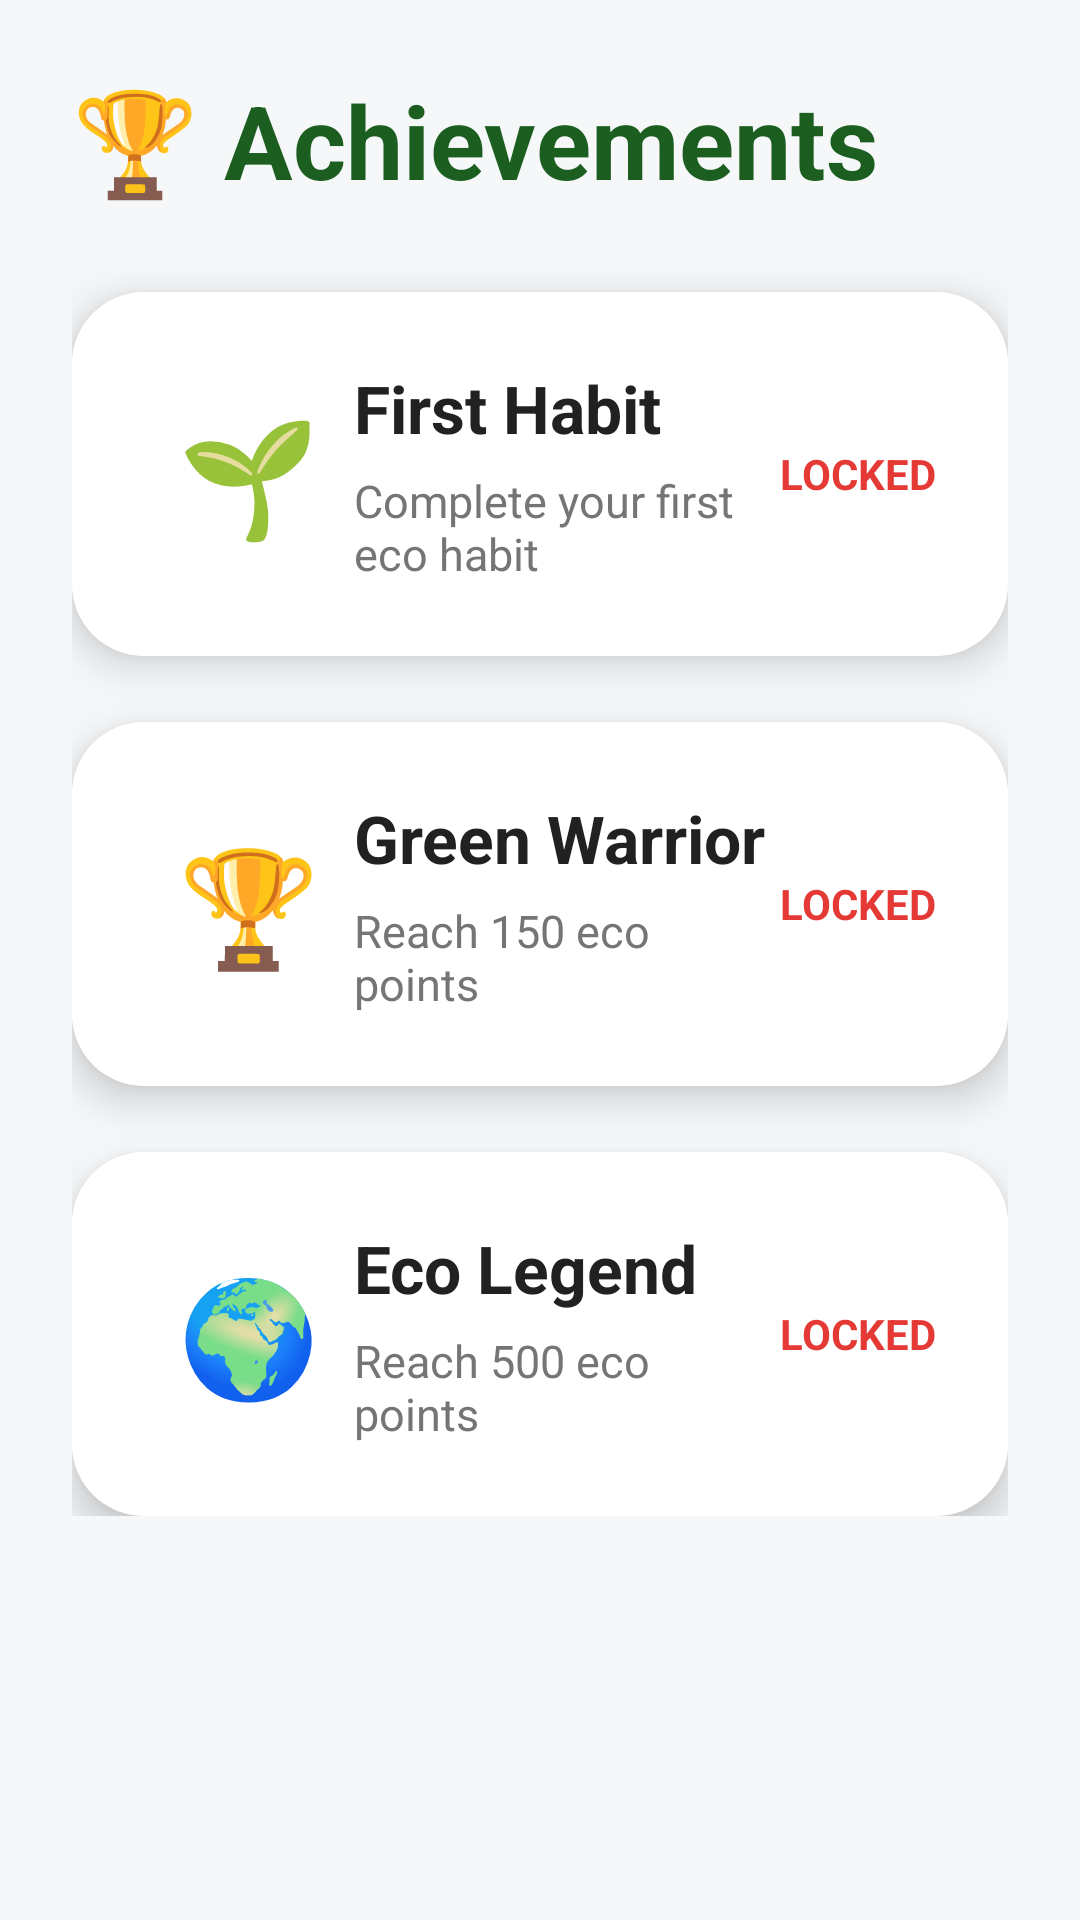

Android layout source for this screen:
<!-- AndroidManifest.xml: application theme Theme.ECOHABIT -->
<!-- res/layout/activity_achievement.xml -->
<?xml version="1.0" encoding="utf-8"?>
<ScrollView
    xmlns:android="http://schemas.android.com/apk/res/android"
    xmlns:app="http://schemas.android.com/apk/res-auto"
    android:layout_width="match_parent"
    android:layout_height="match_parent"
    android:background="#F5F7F9">

    <LinearLayout
        android:layout_width="match_parent"
        android:layout_height="wrap_content"
        android:orientation="vertical"
        android:padding="24dp">

        
        <TextView
            android:layout_width="wrap_content"
            android:layout_height="wrap_content"
            android:text="🏆 Achievements"
            android:textSize="34sp"
            android:textStyle="bold"
            android:textColor="#1B5E20"/>

        
        <androidx.cardview.widget.CardView
            android:id="@+id/cardFirst"
            android:layout_width="match_parent"
            android:layout_height="wrap_content"
            android:layout_marginTop="28dp"
            app:cardCornerRadius="24dp"
            app:cardElevation="8dp">

            <LinearLayout
                android:layout_width="match_parent"
                android:layout_height="wrap_content"
                android:orientation="horizontal"
                android:padding="24dp"
                android:background="#FFFFFF"
                android:gravity="center_vertical">

                <TextView
                    android:layout_width="70dp"
                    android:layout_height="70dp"
                    android:gravity="center"
                    android:text="🌱"
                    android:textSize="38sp"/>

                <LinearLayout
                    android:layout_width="0dp"
                    android:layout_height="wrap_content"
                    android:layout_weight="1"
                    android:orientation="vertical">

                    <TextView
                        android:layout_width="wrap_content"
                        android:layout_height="wrap_content"
                        android:text="First Habit"
                        android:textSize="22sp"
                        android:textStyle="bold"
                        android:textColor="#212121"/>

                    <TextView
                        android:layout_width="wrap_content"
                        android:layout_height="wrap_content"
                        android:text="Complete your first eco habit"
                        android:textSize="15sp"
                        android:textColor="#757575"
                        android:layout_marginTop="6dp"/>

                </LinearLayout>

                <TextView
                    android:id="@+id/txtFirst"
                    android:layout_width="wrap_content"
                    android:layout_height="wrap_content"
                    android:text="LOCKED"
                    android:textStyle="bold"
                    android:textColor="#E53935"
                    android:textSize="14sp"/>

            </LinearLayout>

        </androidx.cardview.widget.CardView>

        
        <androidx.cardview.widget.CardView
            android:id="@+id/cardWarrior"
            android:layout_width="match_parent"
            android:layout_height="wrap_content"
            android:layout_marginTop="22dp"
            app:cardCornerRadius="24dp"
            app:cardElevation="8dp">

            <LinearLayout
                android:layout_width="match_parent"
                android:layout_height="wrap_content"
                android:orientation="horizontal"
                android:padding="24dp"
                android:background="#FFFFFF"
                android:gravity="center_vertical">

                <TextView
                    android:layout_width="70dp"
                    android:layout_height="70dp"
                    android:gravity="center"
                    android:text="🏆"
                    android:textSize="38sp"/>

                <LinearLayout
                    android:layout_width="0dp"
                    android:layout_height="wrap_content"
                    android:layout_weight="1"
                    android:orientation="vertical">

                    <TextView
                        android:layout_width="wrap_content"
                        android:layout_height="wrap_content"
                        android:text="Green Warrior"
                        android:textSize="22sp"
                        android:textStyle="bold"
                        android:textColor="#212121"/>

                    <TextView
                        android:layout_width="wrap_content"
                        android:layout_height="wrap_content"
                        android:text="Reach 150 eco points"
                        android:textSize="15sp"
                        android:textColor="#757575"
                        android:layout_marginTop="6dp"/>

                </LinearLayout>

                <TextView
                    android:id="@+id/txtWarrior"
                    android:layout_width="wrap_content"
                    android:layout_height="wrap_content"
                    android:text="LOCKED"
                    android:textStyle="bold"
                    android:textColor="#E53935"
                    android:textSize="14sp"/>

            </LinearLayout>

        </androidx.cardview.widget.CardView>

        
        <androidx.cardview.widget.CardView
            android:id="@+id/cardLegend"
            android:layout_width="match_parent"
            android:layout_height="wrap_content"
            android:layout_marginTop="22dp"
            app:cardCornerRadius="24dp"
            app:cardElevation="8dp">

            <LinearLayout
                android:layout_width="match_parent"
                android:layout_height="wrap_content"
                android:orientation="horizontal"
                android:padding="24dp"
                android:background="#FFFFFF"
                android:gravity="center_vertical">

                <TextView
                    android:layout_width="70dp"
                    android:layout_height="70dp"
                    android:gravity="center"
                    android:text="🌍"
                    android:textSize="38sp"/>

                <LinearLayout
                    android:layout_width="0dp"
                    android:layout_height="wrap_content"
                    android:layout_weight="1"
                    android:orientation="vertical">

                    <TextView
                        android:layout_width="wrap_content"
                        android:layout_height="wrap_content"
                        android:text="Eco Legend"
                        android:textSize="22sp"
                        android:textStyle="bold"
                        android:textColor="#212121"/>

                    <TextView
                        android:layout_width="wrap_content"
                        android:layout_height="wrap_content"
                        android:text="Reach 500 eco points"
                        android:textSize="15sp"
                        android:textColor="#757575"
                        android:layout_marginTop="6dp"/>

                </LinearLayout>

                <TextView
                    android:id="@+id/txtLegend"
                    android:layout_width="wrap_content"
                    android:layout_height="wrap_content"
                    android:text="LOCKED"
                    android:textStyle="bold"
                    android:textColor="#E53935"
                    android:textSize="14sp"/>

            </LinearLayout>

        </androidx.cardview.widget.CardView>

    </LinearLayout>

</ScrollView>
<!-- resources referenced by this layout -->
<resources>
  <style name="Theme.ECOHABIT" parent="Base.Theme.ECOHABIT" />
  <style name="Base.Theme.ECOHABIT" parent="Theme.Material3.DayNight.NoActionBar">
          
          
      </style>
</resources>
